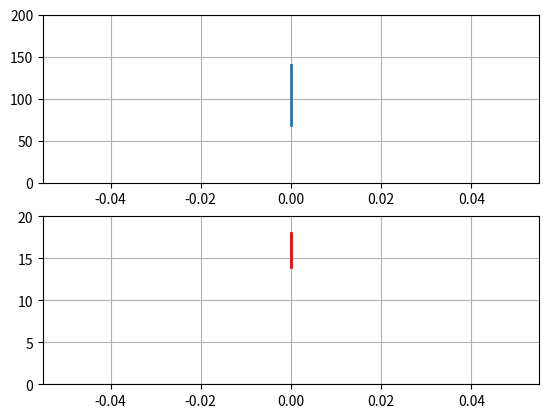

Source code (Python):
# import matplotlib.pyplot as plt
# import matplotlib.animation as animation
# import time

# fig = plt.figure()
# ax1 = fig.add_subplot(1, 1, 1)

# cnt=0
# xComponent=[]

# line,  = ax1.plot([0], [0])
# text = ax1.text(0.97,0.97, "", transform=ax1.transAxes, ha="right", va="top")

# plt.ylim(0,25)
# plt.xlim(0,100)
# last_time = {0: time.time()}
# def animate(i):

#     if len(xComponent)>100:
#         xComponent.pop(0)
#     y = i % 25
#     xComponent.append(y)

#     line.set_data(range( len(xComponent) ) ,xComponent)
#     new_time = time.time()
#     if new_time == last_time[0]:
#         new_time = last_time[0] + 0.0001
#     text.set_text("{0:.2f} fps".format(1./(new_time-last_time[0])))
#     last_time.update({0:new_time})


# ani = animation.FuncAnimation(fig, animate, interval=0)
# plt.show()

import matplotlib.pyplot as plt
from matplotlib import animation
# from numpy import random 
import random

limit = 1000
fig, (ax1, ax2) = plt.subplots(2,1)
line1, = ax1.plot([], [], lw=2)
line2, = ax2.plot([], [], lw=2, color='r', )
lines = [line1, line2]

# for ax in [ax1, ax2]:
ax1.set_ylim(0, 200)
ax2.set_ylim(0,20)

ax1.grid()
ax2.grid()

xdata, y1data, y2data = [],[],[]

xlen = 200
def run(i, xdata, y1data, y2data):
    t = i
    y1 = random.randint(0, 200)
    # t, y1, y2 = data
    y2 = random.randint(0,20)
    xdata.append(t)
    y1data.append(y1)
    y2data.append(y2)
    xdata = xdata[-limit:]
    y1data = y1data[-limit:]
    y2data = y2data[-limit:]

    for ax in [ax1, ax2]:
        xmin, xmax = ax.get_xlim()
        if t >= limit:
            ax.set_xlim(t-limit, t)
            ax.figure.canvas.draw()
        elif xmax < t:
            ax.set_xlim(0, limit)
            ax.figure.canvas.draw()
        
    lines[0].set_data(xdata, y1data)
    lines[1].set_data(xdata, y2data)

    return lines

ani = animation.FuncAnimation(fig, run, fargs=(xdata, y1data,y2data),blit = True, interval = 10)
plt.show()



# fig = plt.figure()
# ax1 = plt.axes(xlim=(-108, -104), ylim=(31,34))
# line, = ax1.plot([], [], lw=2)
# plt.xlabel('Longitude')
# plt.ylabel('Latitude')

# plotlays, plotcols = [2], ["black","red"]
# lines = []
# for index in range(2):
#     lobj = ax1.plot([],[],lw=2,color=plotcols[index])[0]
#     lines.append(lobj)


# def init():
#     for line in lines:
#         line.set_data([],[])
#     return lines

# x1,y1 = [],[]
# x2,y2 = [],[]

# # fake data
# frame_num = 100
# gps_data = [-104 - (4 * random.rand(2, frame_num)), 31 + (3 * random.rand(2, frame_num))]


# def animate(i):

#     x = gps_data[0][0, i]
#     y = gps_data[1][0, i]
#     x1.append(x)
#     y1.append(y)

#     x = gps_data[0][1,i]
#     y = gps_data[1][1,i]
#     x2.append(x)
#     y2.append(y)

#     xlist = [x1, x2]
#     ylist = [y1, y2]

#     #for index in range(0,1):
#     for lnum,line in enumerate(lines):
#         line.set_data(xlist[lnum], ylist[lnum]) # set data for each line separately. 

#     return lines

# # call the animator.  blit=True means only re-draw the parts that have changed.
# anim = animation.FuncAnimation(fig, animate, init_func=init,
#                                frames=frame_num, interval=10, blit=True)


# plt.show()